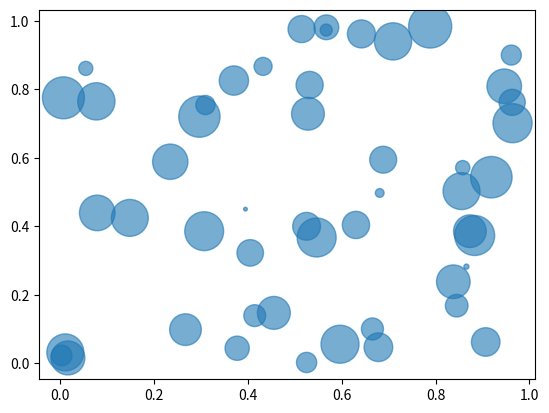

Python code for this plot:
import numpy as np
import matplotlib.pyplot as plt

x = np.random.rand(50)
y = np.random.rand(50)
sizes = np.random.rand(50) * 1000

plt.scatter(x, y, s=sizes, alpha=0.6)
plt.show()
